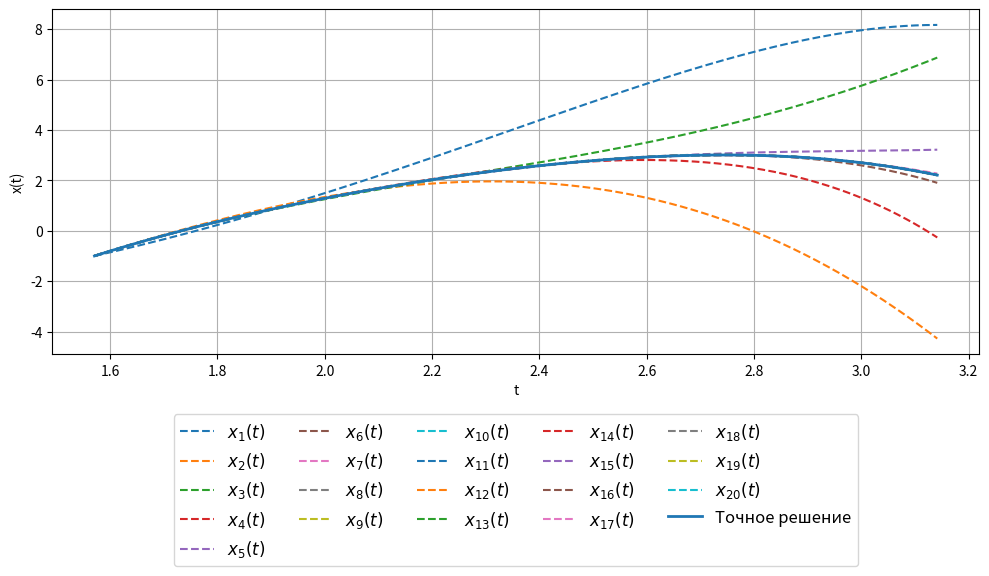

Reproduce this figure in Python.
import matplotlib.pyplot as plt
import numpy as np
import sympy as sp

n = 20
t_grid = np.linspace(np.pi / 2, np.pi, 300)
f_exact = (
    -0.1
    * np.exp(-2 * t_grid)
    * (
        -3 * np.exp(3 * t_grid) * np.sin(t_grid)
        + np.exp(3 * t_grid) * np.cos(t_grid)
        + 3 * np.exp(3 * np.pi / 2)
        + 10 * np.exp(np.pi)
    )
)

t = sp.symbols("t")
s = sp.symbols("s")


def x_n(x):
    r = (
        sp.integrate(
            sp.exp(s) * sp.sin(s) - 2 * x,
            (s, np.pi / 2, t),
        )
        - 1
    )
    return r


t = sp.symbols("t")
x_i = 0

plt.figure(figsize=(10, 6))

for i in range(1, n + 1):
    x_i = x_n(x_i).subs(t, s)
    f = sp.lambdify(s, x_i, "numpy")(t_grid)
    print(f"{i}\t{np.max(np.abs(f - f_exact))}")
    plt.plot(t_grid, f, "--", label=f"$x_{{{i}}}(t)$")

plt.plot(
    t_grid,
    f_exact,
    label="Точное решение",
    linewidth=2,
)
plt.xlabel("t")
plt.ylabel("x(t)")
plt.grid(True)

# Вынесенная легенда снизу
plt.legend(
    loc="upper center",
    bbox_to_anchor=(0.5, -0.15),
    ncol=5,
    fontsize="large",
    frameon=True,
)

plt.tight_layout()
plt.subplots_adjust(bottom=0.4)  # чтобы освободить место под легенду
plt.show()
